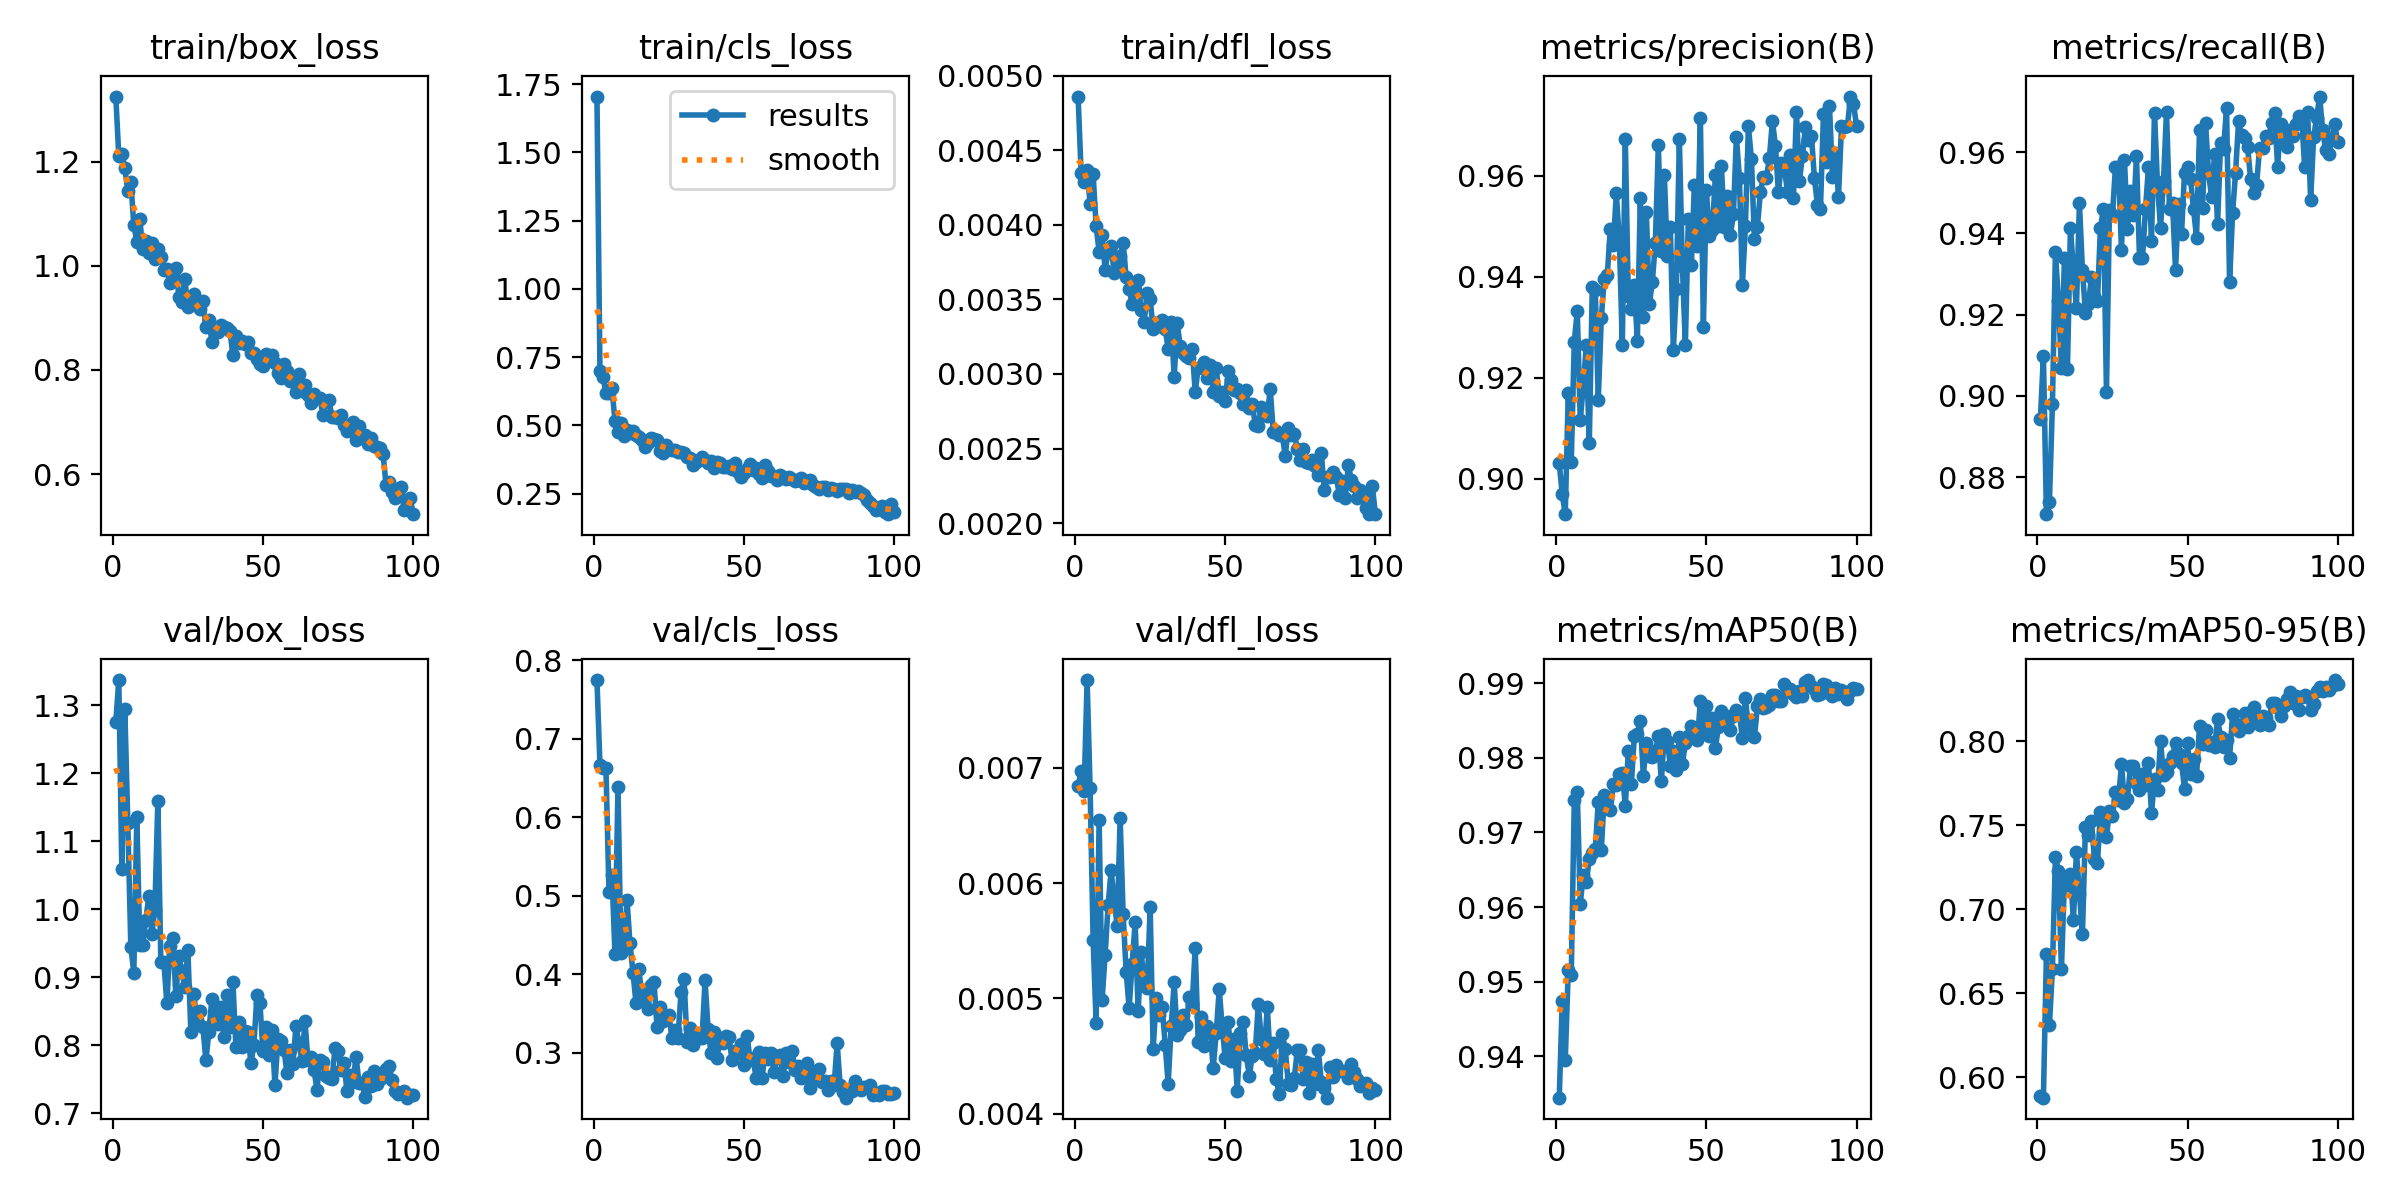

Data behind this chart, as committed beside it:
epoch, time, train/box_loss, train/cls_loss, train/dfl_loss, metrics/precision(B), metrics/recall(B), metrics/mAP50(B), metrics/mAP50-95(B), val/box_loss, val/cls_loss, val/dfl_loss, lr/pg0, lr/pg1, lr/pg2
1, 21.98, 1.325, 1.704, 0.00486, 0.903, 0.8944, 0.9345, 0.5889, 1.275, 0.7747, 0.00684, 0.000655, 0.000655, 0.000655
2, 33.67, 1.21, 0.6996, 0.00435, 0.8968, 0.9099, 0.9475, 0.5879, 1.337, 0.6661, 0.00697, 0.001309, 0.001309, 0.001309
3, 45.24, 1.216, 0.6786, 0.00429, 0.8929, 0.8709, 0.9395, 0.6733, 1.059, 0.6632, 0.0068, 0.001949, 0.001949, 0.001949
4, 56.78, 1.187, 0.6179, 0.00437, 0.9169, 0.8739, 0.9516, 0.631, 1.295, 0.662, 0.00776, 0.001941, 0.001941, 0.001941
5, 68.3, 1.145, 0.6171, 0.00414, 0.9033, 0.8979, 0.9509, 0.6645, 1.127, 0.5049, 0.00682, 0.001921, 0.001921, 0.001921
6, 79.92, 1.161, 0.6349, 0.00434, 0.9271, 0.9354, 0.9743, 0.731, 0.9452, 0.5261, 0.00551, 0.001901, 0.001901, 0.001901
7, 91.73, 1.078, 0.5159, 0.00399, 0.9331, 0.9234, 0.9754, 0.723, 0.9063, 0.4262, 0.00479, 0.001881, 0.001881, 0.001881
8, 103.3, 1.046, 0.4737, 0.00382, 0.9115, 0.9069, 0.9605, 0.6644, 1.135, 0.6391, 0.00655, 0.001861, 0.001861, 0.001861
9, 115.2, 1.089, 0.507, 0.00393, 0.9183, 0.9339, 0.9643, 0.7164, 0.9475, 0.4264, 0.00499, 0.001842, 0.001842, 0.001842
10, 127.1, 1.032, 0.4596, 0.0037, 0.9264, 0.9065, 0.9633, 0.7142, 0.9482, 0.4324, 0.00538, 0.001822, 0.001822, 0.001822
11, 138.9, 1.048, 0.4836, 0.00382, 0.907, 0.9414, 0.9664, 0.7211, 0.9847, 0.495, 0.00581, 0.001802, 0.001802, 0.001802
12, 150.5, 1.024, 0.4732, 0.00386, 0.9379, 0.9309, 0.9673, 0.6935, 1.019, 0.4391, 0.00611, 0.001782, 0.001782, 0.001782
13, 162, 1.044, 0.4784, 0.00368, 0.9374, 0.9217, 0.9678, 0.734, 0.9637, 0.4018, 0.00585, 0.001762, 0.001762, 0.001762
14, 173.7, 1.014, 0.4658, 0.00371, 0.9156, 0.9475, 0.9741, 0.7092, 0.999, 0.3634, 0.00563, 0.001743, 0.001743, 0.001743
15, 185.2, 1.032, 0.4583, 0.00379, 0.9318, 0.9309, 0.9676, 0.6852, 1.159, 0.407, 0.00656, 0.001723, 0.001723, 0.001723
16, 196.8, 1.018, 0.445, 0.00388, 0.9396, 0.9204, 0.975, 0.7491, 0.9221, 0.3659, 0.00573, 0.001703, 0.001703, 0.001703
17, 208.4, 0.9913, 0.4197, 0.00365, 0.9403, 0.9227, 0.9746, 0.744, 0.9225, 0.377, 0.00523, 0.001683, 0.001683, 0.001683
18, 219.9, 0.993, 0.4369, 0.00357, 0.9494, 0.9292, 0.9729, 0.7525, 0.8616, 0.3552, 0.00492, 0.001663, 0.001663, 0.001663
19, 231.6, 0.9662, 0.4534, 0.00347, 0.9462, 0.9246, 0.9765, 0.7298, 0.9463, 0.3866, 0.0053, 0.001644, 0.001644, 0.001644
20, 243.1, 0.9851, 0.4486, 0.00356, 0.9565, 0.9235, 0.9763, 0.7274, 0.9578, 0.3902, 0.00566, 0.001624, 0.001624, 0.001624
21, 254.7, 0.9958, 0.4465, 0.00363, 0.9474, 0.9414, 0.9779, 0.758, 0.8721, 0.3328, 0.00489, 0.001604, 0.001604, 0.001604
22, 266.3, 0.9407, 0.4072, 0.00343, 0.9265, 0.946, 0.978, 0.7549, 0.9314, 0.3586, 0.0054, 0.001584, 0.001584, 0.001584
23, 277.9, 0.9309, 0.3982, 0.00335, 0.9672, 0.9009, 0.9736, 0.743, 0.9089, 0.3405, 0.00514, 0.001564, 0.001564, 0.001564
24, 289.5, 0.9744, 0.4274, 0.00354, 0.9361, 0.9458, 0.9809, 0.7585, 0.8862, 0.3447, 0.00509, 0.001545, 0.001545, 0.001545
25, 301, 0.92, 0.4139, 0.0035, 0.9336, 0.9444, 0.9764, 0.7557, 0.9403, 0.3486, 0.00579, 0.001525, 0.001525, 0.001525
26, 312.6, 0.9311, 0.4095, 0.0033, 0.9383, 0.9565, 0.9829, 0.7696, 0.819, 0.3186, 0.00456, 0.001505, 0.001505, 0.001505
27, 324.2, 0.9452, 0.409, 0.00334, 0.9272, 0.9565, 0.9832, 0.7651, 0.8757, 0.3292, 0.005, 0.001485, 0.001485, 0.001485
28, 335.8, 0.933, 0.4031, 0.00332, 0.9555, 0.9359, 0.9849, 0.7864, 0.8342, 0.3191, 0.00486, 0.001465, 0.001465, 0.001465
29, 347.4, 0.9178, 0.4031, 0.00336, 0.932, 0.958, 0.9776, 0.7631, 0.8508, 0.3775, 0.00493, 0.001446, 0.001446, 0.001446
30, 358.9, 0.9316, 0.3998, 0.0033, 0.9529, 0.941, 0.9819, 0.7657, 0.8274, 0.3943, 0.0046, 0.001426, 0.001426, 0.001426
31, 370.5, 0.8832, 0.3838, 0.00317, 0.9346, 0.9505, 0.9803, 0.7851, 0.7778, 0.3137, 0.00426, 0.001406, 0.001406, 0.001406
32, 382.1, 0.8965, 0.3821, 0.00335, 0.9389, 0.9444, 0.9801, 0.7853, 0.8199, 0.3314, 0.00476, 0.001386, 0.001386, 0.001386
33, 393.6, 0.8543, 0.3552, 0.00298, 0.9466, 0.959, 0.9809, 0.7752, 0.8686, 0.3092, 0.00514, 0.001366, 0.001366, 0.001366
34, 405.1, 0.8794, 0.3645, 0.00334, 0.966, 0.9339, 0.9829, 0.7708, 0.8462, 0.3169, 0.00468, 0.001347, 0.001347, 0.001347
35, 416.8, 0.873, 0.3724, 0.00319, 0.9451, 0.9339, 0.9768, 0.7805, 0.8308, 0.3231, 0.00473, 0.001327, 0.001327, 0.001327
36, 428.3, 0.8854, 0.3832, 0.00314, 0.9602, 0.9459, 0.9832, 0.774, 0.8564, 0.3183, 0.00486, 0.001307, 0.001307, 0.001307
37, 439.8, 0.8815, 0.3748, 0.00312, 0.944, 0.9565, 0.9823, 0.7869, 0.8124, 0.392, 0.00477, 0.001287, 0.001287, 0.001287
38, 451.4, 0.8813, 0.3616, 0.00311, 0.9498, 0.9381, 0.9789, 0.7573, 0.8739, 0.3302, 0.00501, 0.001267, 0.001267, 0.001267
39, 463, 0.8752, 0.3683, 0.00317, 0.9255, 0.9697, 0.9809, 0.7776, 0.8264, 0.2994, 0.00495, 0.001248, 0.001248, 0.001248
40, 474.5, 0.8282, 0.3424, 0.00288, 0.9376, 0.9519, 0.9784, 0.7711, 0.8925, 0.3261, 0.00544, 0.001228, 0.001228, 0.001228
41, 486.1, 0.8644, 0.3656, 0.00304, 0.9672, 0.9414, 0.9828, 0.7999, 0.7978, 0.2933, 0.00462, 0.001208, 0.001208, 0.001208
42, 497.6, 0.8517, 0.3622, 0.00305, 0.9421, 0.9529, 0.9792, 0.7801, 0.8339, 0.3184, 0.00484, 0.001188, 0.001188, 0.001188
43, 509.3, 0.8549, 0.3472, 0.00308, 0.9265, 0.97, 0.9819, 0.7819, 0.797, 0.3123, 0.00459, 0.001168, 0.001168, 0.001168
44, 520.8, 0.8493, 0.3455, 0.00297, 0.9515, 0.9459, 0.9829, 0.7868, 0.8209, 0.3212, 0.00476, 0.001149, 0.001149, 0.001149
45, 532.3, 0.8532, 0.3513, 0.00306, 0.9422, 0.9475, 0.9842, 0.7911, 0.8192, 0.32, 0.00472, 0.001129, 0.001129, 0.001129
46, 543.9, 0.8321, 0.3398, 0.00288, 0.9581, 0.9309, 0.9839, 0.799, 0.7734, 0.2901, 0.0044, 0.001109, 0.001109, 0.001109
47, 555.5, 0.8328, 0.3613, 0.00304, 0.946, 0.9472, 0.9823, 0.7924, 0.8006, 0.3017, 0.0047, 0.001089, 0.001089, 0.001089
48, 567, 0.8208, 0.3272, 0.00285, 0.9715, 0.9399, 0.9876, 0.7871, 0.8733, 0.2994, 0.00508, 0.001069, 0.001069, 0.001069
49, 578.8, 0.8119, 0.3123, 0.00288, 0.9301, 0.9549, 0.9835, 0.7717, 0.862, 0.3117, 0.00475, 0.00105, 0.00105, 0.00105
50, 590.3, 0.8082, 0.3246, 0.00282, 0.9571, 0.9565, 0.9869, 0.7986, 0.7923, 0.2839, 0.00448, 0.00103, 0.00103, 0.00103
51, 601.9, 0.8306, 0.3385, 0.00302, 0.9481, 0.9535, 0.9829, 0.7805, 0.8266, 0.3219, 0.0048, 0.00101, 0.00101, 0.00101
52, 613.5, 0.8232, 0.3599, 0.00296, 0.9493, 0.9459, 0.9853, 0.7895, 0.7859, 0.2903, 0.00446, 0.0009902, 0.0009902, 0.0009902
53, 625, 0.8278, 0.3355, 0.00289, 0.9601, 0.939, 0.9814, 0.7795, 0.823, 0.2928, 0.00465, 0.0009704, 0.0009704, 0.0009704
54, 636.5, 0.8142, 0.3428, 0.0029, 0.95, 0.9655, 0.9841, 0.8089, 0.7411, 0.2681, 0.0042, 0.0009506, 0.0009506, 0.0009506
55, 648.2, 0.7949, 0.3216, 0.00287, 0.9618, 0.9462, 0.9862, 0.7985, 0.8087, 0.3006, 0.0047, 0.0009308, 0.0009308, 0.0009308
56, 659.7, 0.7839, 0.3078, 0.0028, 0.9499, 0.9672, 0.9845, 0.8069, 0.807, 0.2681, 0.0048, 0.000911, 0.000911, 0.000911
57, 671.2, 0.8113, 0.3536, 0.00289, 0.956, 0.9549, 0.9856, 0.7976, 0.7938, 0.2991, 0.00451, 0.0008912, 0.0008912, 0.0008912
58, 682.8, 0.7988, 0.3322, 0.00277, 0.9481, 0.9489, 0.9837, 0.7995, 0.7593, 0.2919, 0.00433, 0.0008714, 0.0008714, 0.0008714
59, 694.4, 0.7795, 0.313, 0.0028, 0.9523, 0.9595, 0.9857, 0.7962, 0.7924, 0.2992, 0.0045, 0.0008516, 0.0008516, 0.0008516
60, 706, 0.7827, 0.3134, 0.00266, 0.9676, 0.9422, 0.9864, 0.813, 0.7719, 0.2754, 0.00453, 0.0008318, 0.0008318, 0.0008318
... 40 more rows
